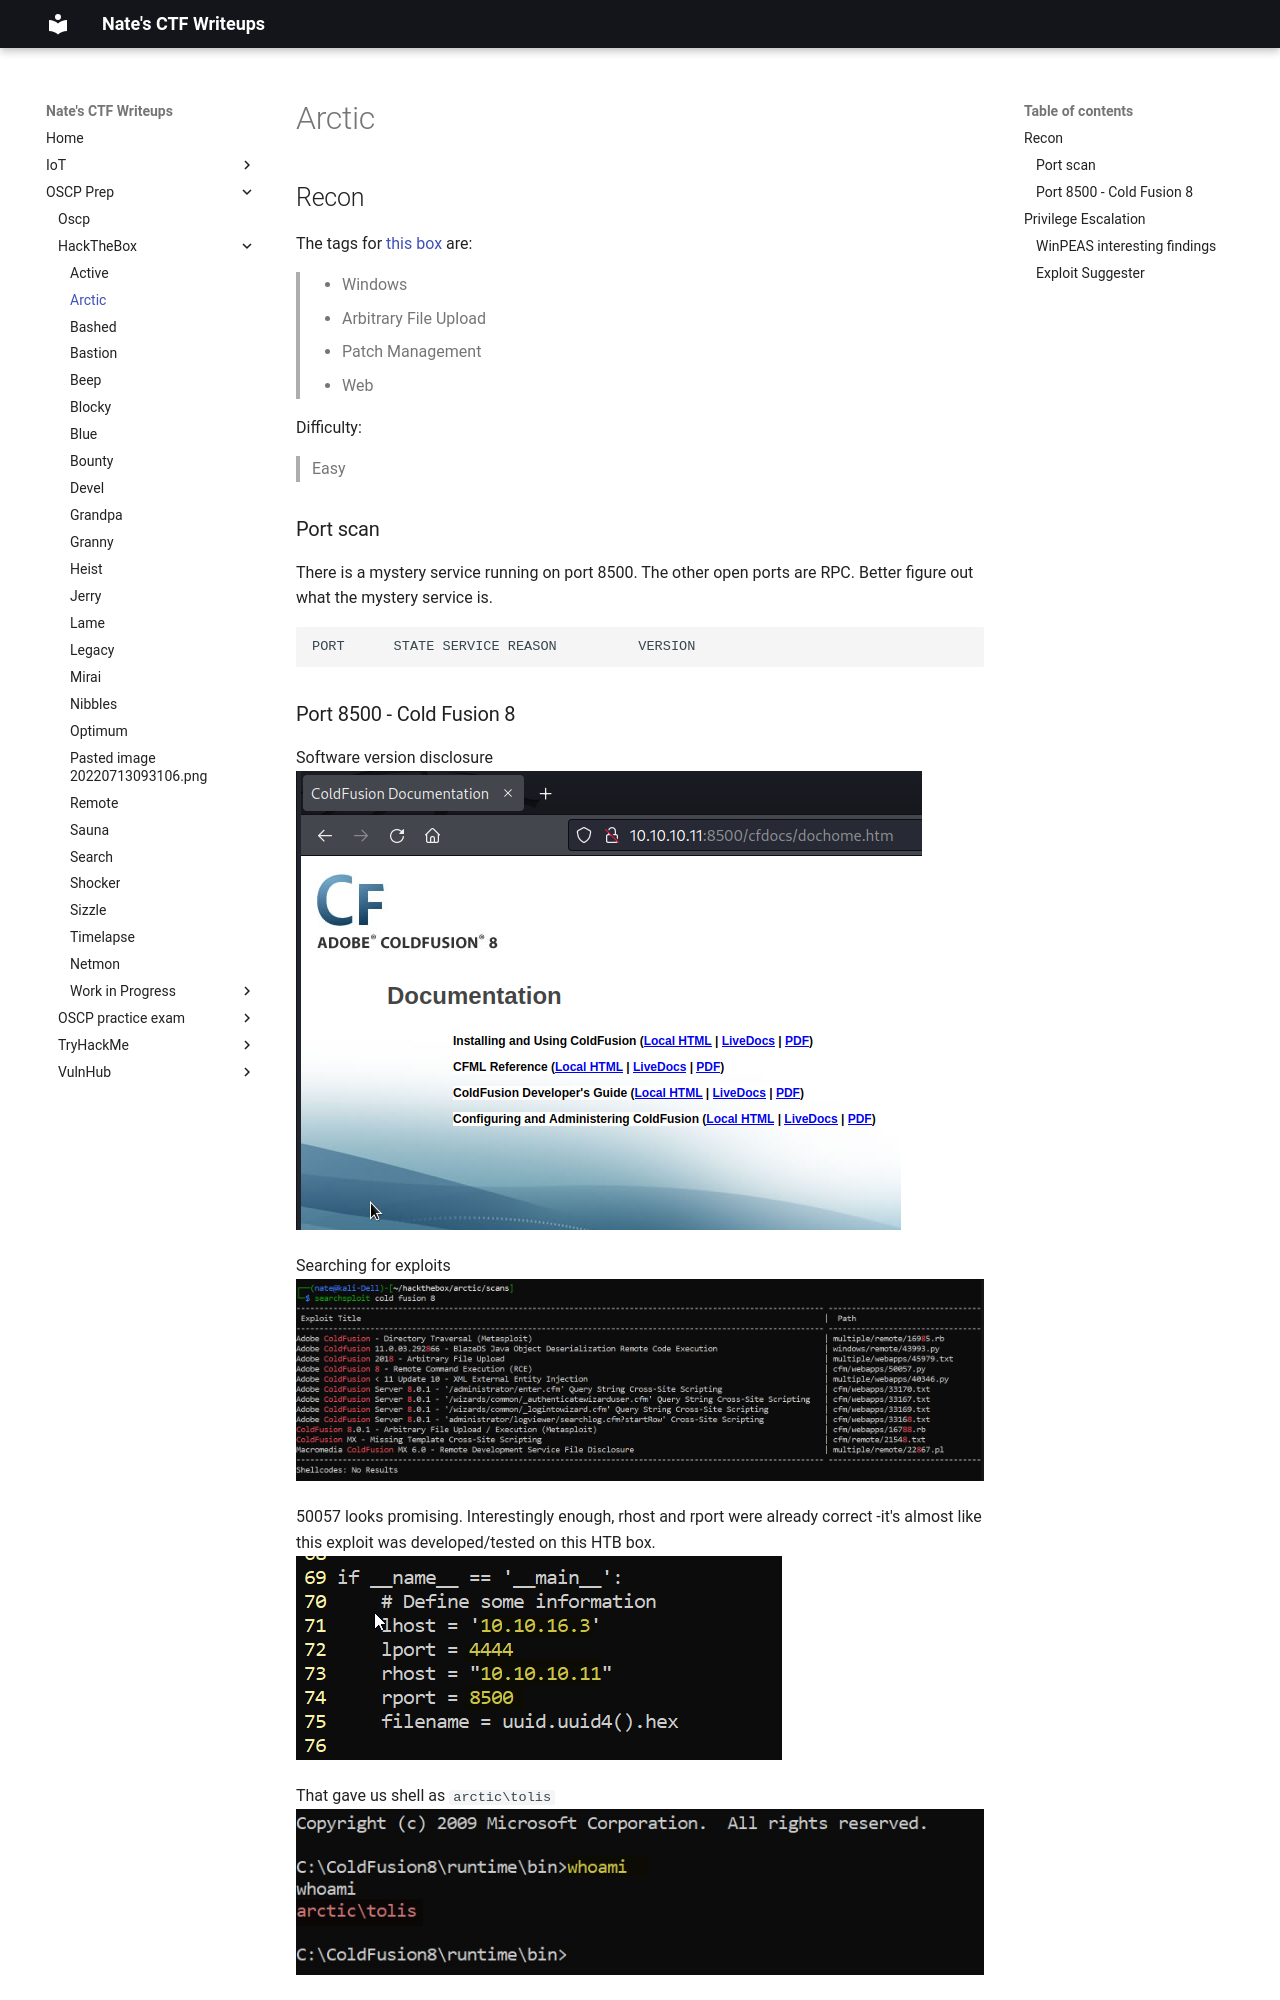

repository: nobodynate/nobodynate.github.io · page: OSCP-Prep/HackTheBox/Arctic/index.html · generator: mkdocs

# Arctic

## Recon  

The tags for [this box](https://app.hackthebox.com/machines/9) are:  
> - Windows
> - Arbitrary File Upload  
> - Patch Management
> - Web

Difficulty:
> Easy


### Port scan
There is a mystery service running on port 8500. The other open ports are RPC. Better figure out what the mystery service is.
```text
PORT      STATE SERVICE REASON          VERSION                                                                                                                              135/tcp   open  msrpc   syn-ack ttl 127 Microsoft Windows RPC                                                                                                                8500/tcp  open  fmtp?   syn-ack ttl 127                                                                                                                                      49154/tcp open  msrpc   syn-ack ttl 127 Microsoft Windows RPC                                                                                                                Warning: OSScan results may be unreliable because we could not find at least 1 open and 1 closed port                                                                        Device type: general purpose|phone|specialized
